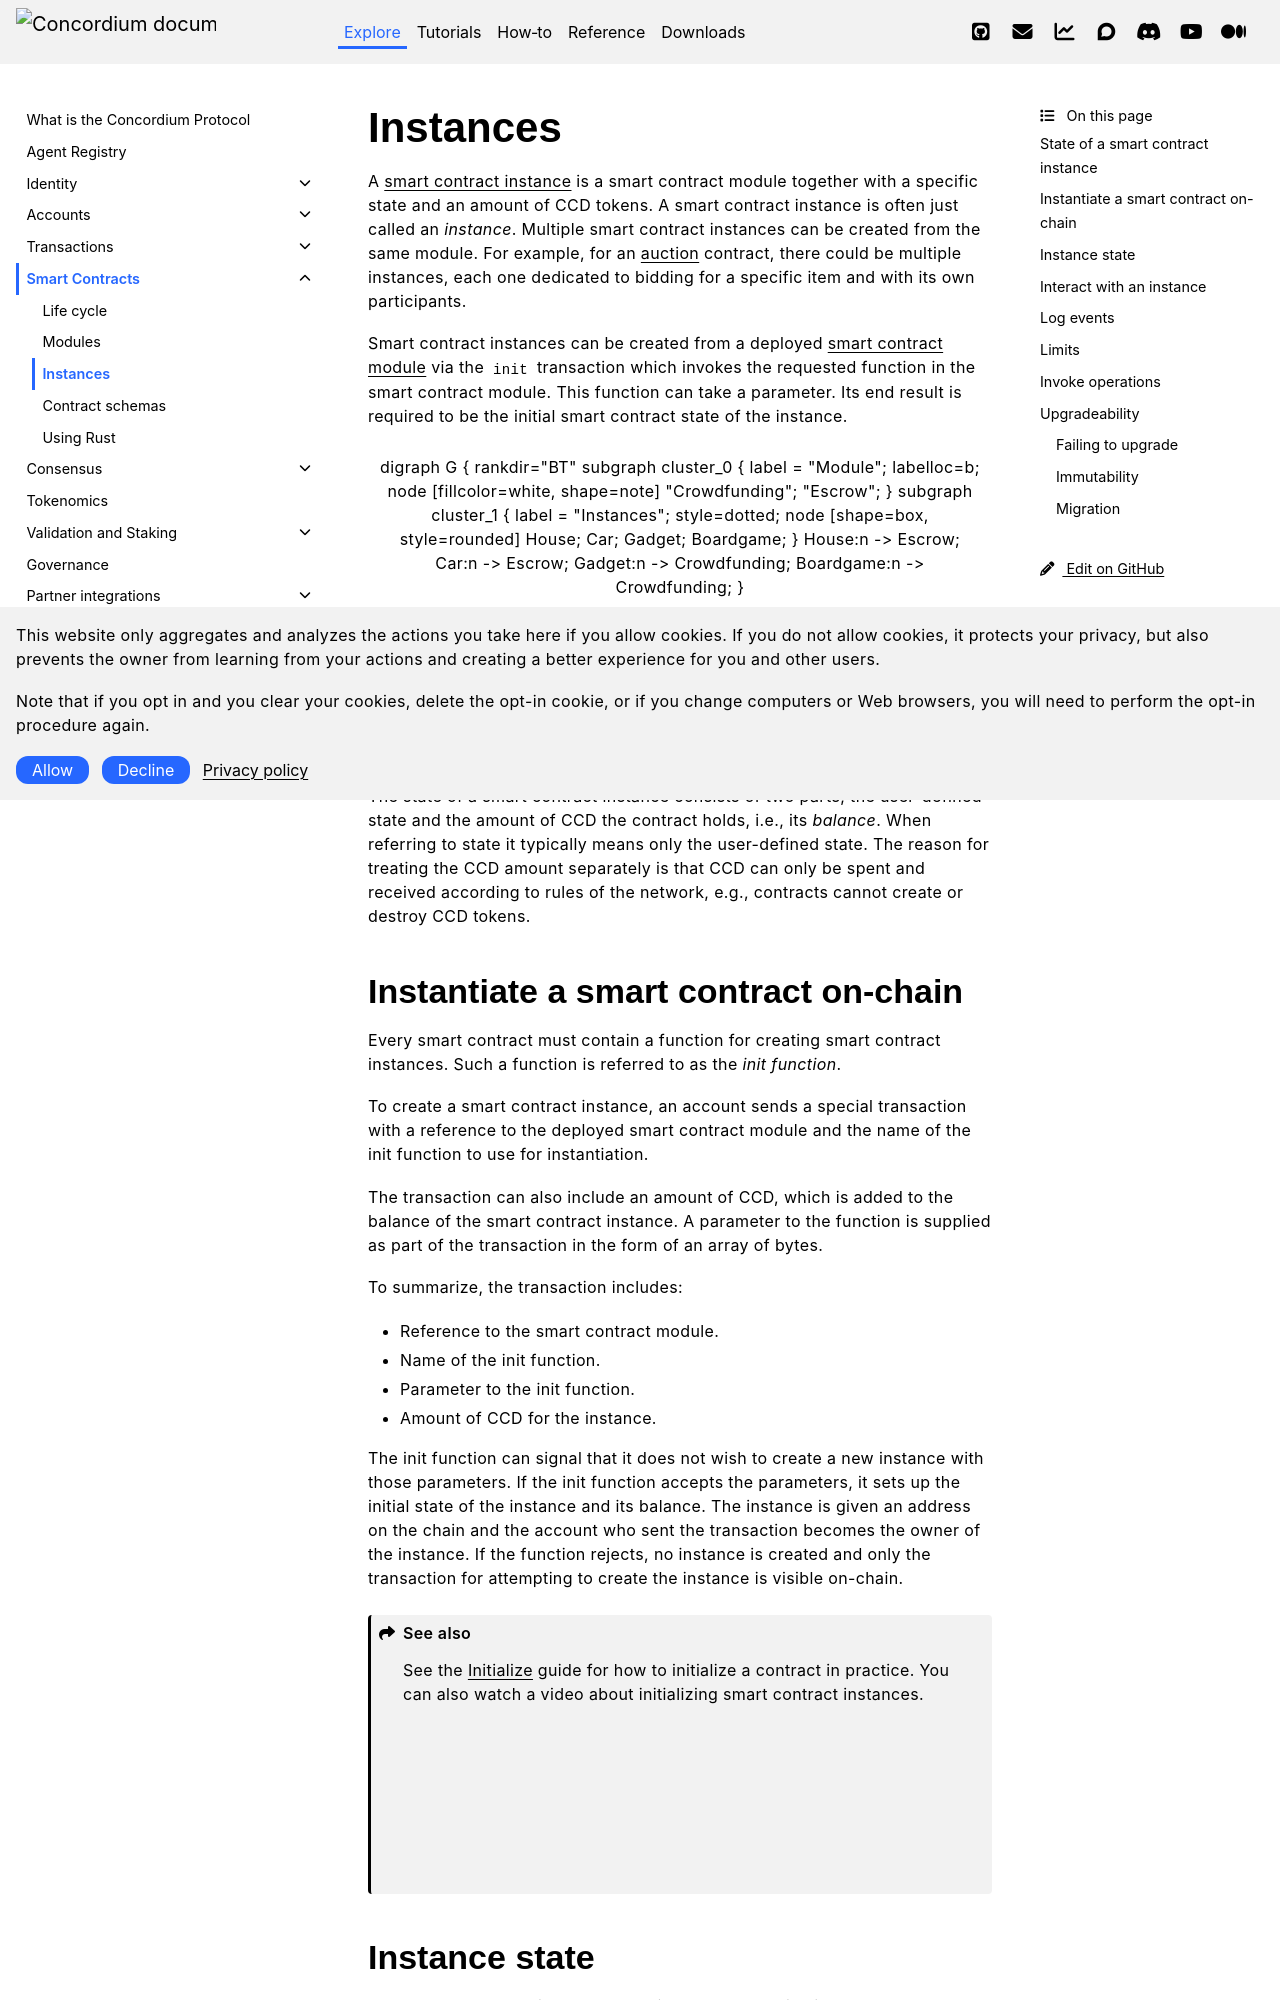

repository: Concordium/concordium.github.io · page: en/mainnet/learn/smart-contracts/contract-instances.html · generator: sphinx

.. _contract-instances:

=========
Instances
=========

A :term:`smart contract instance<instance>` is a smart contract module together with a
specific state and an amount of CCD tokens. A smart contract instance is often just called an *instance*.
Multiple smart contract instances can be created from the same module.
For example, for an :ref:`auction <auction>` contract, there could be multiple instances, each
one dedicated to bidding for a specific item and with its own participants.

Smart contract instances can be created from a deployed :ref:`smart contract
module<contract-module>` via the ``init`` transaction which invokes the
requested function in the smart contract module. This function can take a
parameter.
Its end result is required to be the initial smart contract state of the
instance.

.. graphviz::
   :align: center
   :caption: Example of smart contract module containing two smart contracts:
             Escrow and Crowdfunding. Each contract has two instances.

   digraph G {
       rankdir="BT"

       subgraph cluster_0 {
           label = "Module";
           labelloc=b;
           node [fillcolor=white, shape=note]
           "Crowdfunding";
           "Escrow";
       }

       subgraph cluster_1 {
           label = "Instances";
           style=dotted;
           node [shape=box, style=rounded]
           House;
           Car;
           Gadget;
           Boardgame;
       }

       House:n -> Escrow;
       Car:n -> Escrow;
       Gadget:n -> Crowdfunding;
       Boardgame:n -> Crowdfunding;
   }

State of a smart contract instance
==================================

The state of a smart contract instance consists of two parts, the user-defined
state and the amount of CCD the contract holds, i.e., its *balance*. When
referring to state it typically means only the user-defined state. The reason for
treating the CCD amount separately is that CCD can only be spent and
received according to rules of the network, e.g., contracts cannot create
or destroy CCD tokens.

.. _contract-instances-init-on-chain:
